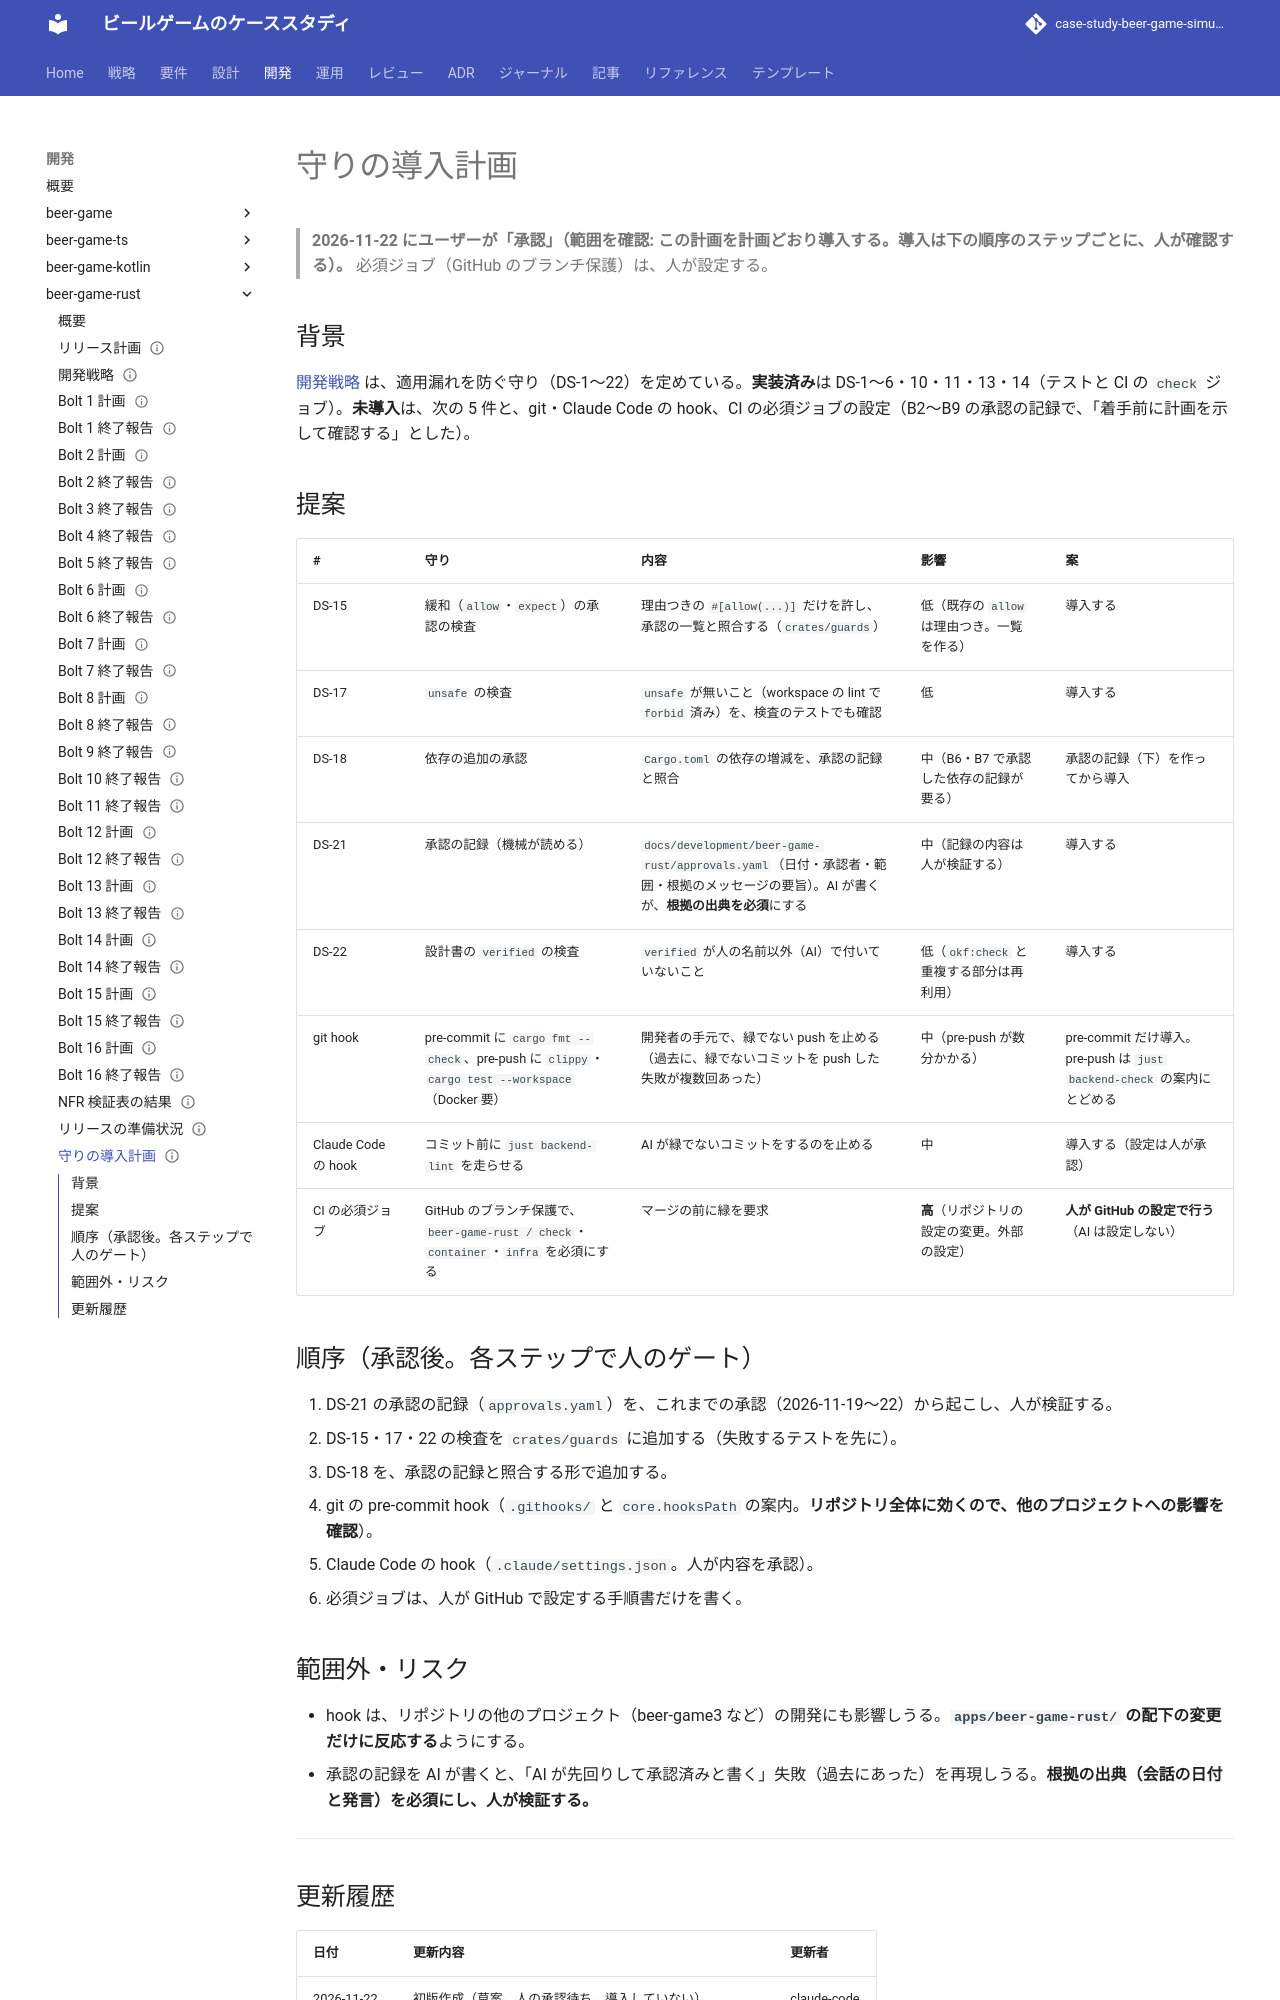

repository: k2works/case-study-beer-game-simulation · page: development/beer-game-rust/guard_plan/index.html · generator: mkdocs

---
type: Plan
title: "守りの導入計画（Rust 版。hook・必須ジョブ・承認記録）"
description: "beer-game-rust の開発戦略（DS-15・17・18・21・22、git の hook、Claude Code の hook、CI の必須ジョブ、機械が読める承認記録）の導入計画。2026-11-22 にユーザーが承認。導入は、ステップごとに人が確認する。"
tags: [plan]
status: draft
generated: { by: claude-code/claude-sonnet-5-5, at: 2026-11-22T00:00:00Z }
---

# 守りの導入計画

> **2026-11-22 にユーザーが「承認」（範囲を確認: この計画を計画どおり導入する。導入は下の順序のステップごとに、人が確認する）。** 必須ジョブ（GitHub のブランチ保護）は、人が設定する。

## 背景

[開発戦略](./development_strategy.md) は、適用漏れを防ぐ守り（DS-1〜22）を定めている。**実装済み**は DS-1〜6・10・11・13・14（テストと CI の `check` ジョブ）。**未導入**は、次の 5 件と、git・Claude Code の hook、CI の必須ジョブの設定（B2〜B9 の承認の記録で、「着手前に計画を示して確認する」とした）。

## 提案

| # | 守り | 内容 | 影響 | 案 |
| :--- | :--- | :--- | :--- | :--- |
| DS-15 | 緩和（`allow`・`expect`）の承認の検査 | 理由つきの `#[allow(...)]` だけを許し、承認の一覧と照合する（`crates/guards`） | 低（既存の `allow` は理由つき。一覧を作る） | 導入する |
| DS-17 | `unsafe` の検査 | `unsafe` が無いこと（workspace の lint で `forbid` 済み）を、検査のテストでも確認 | 低 | 導入する |
| DS-18 | 依存の追加の承認 | `Cargo.toml` の依存の増減を、承認の記録と照合 | 中（B6・B7 で承認した依存の記録が要る） | 承認の記録（下）を作ってから導入 |
| DS-21 | 承認の記録（機械が読める） | `docs/development/beer-game-rust/approvals.yaml`（日付・承認者・範囲・根拠のメッセージの要旨）。AI が書くが、**根拠の出典を必須**にする | 中（記録の内容は人が検証する） | 導入する |
| DS-22 | 設計書の `verified` の検査 | `verified` が人の名前以外（AI）で付いていないこと | 低（`okf:check` と重複する部分は再利用） | 導入する |
| git hook | pre-commit に `cargo fmt --check`、pre-push に `clippy`・`cargo test --workspace`（Docker 要） | 開発者の手元で、緑でない push を止める（過去に、緑でないコミットを push した失敗が複数回あった） | 中（pre-push が数分かかる） | pre-commit だけ導入。pre-push は `just backend-check` の案内にとどめる |
| Claude Code の hook | コミット前に `just backend-lint` を走らせる | AI が緑でないコミットをするのを止める | 中 | 導入する（設定は人が承認） |
| CI の必須ジョブ | GitHub のブランチ保護で、`beer-game-rust / check`・`container`・`infra` を必須にする | マージの前に緑を要求 | **高**（リポジトリの設定の変更。外部の設定） | **人が GitHub の設定で行う**（AI は設定しない） |

## 順序（承認後。各ステップで人のゲート）

1. DS-21 の承認の記録（`approvals.yaml`）を、これまでの承認（2026-11-19〜22）から起こし、人が検証する。
2. DS-15・17・22 の検査を `crates/guards` に追加する（失敗するテストを先に）。
3. DS-18 を、承認の記録と照合する形で追加する。
4. git の pre-commit hook（`.githooks/` と `core.hooksPath` の案内。**リポジトリ全体に効くので、他のプロジェクトへの影響を確認**）。
5. Claude Code の hook（`.claude/settings.json`。人が内容を承認）。
6. 必須ジョブは、人が GitHub で設定する手順書だけを書く。
